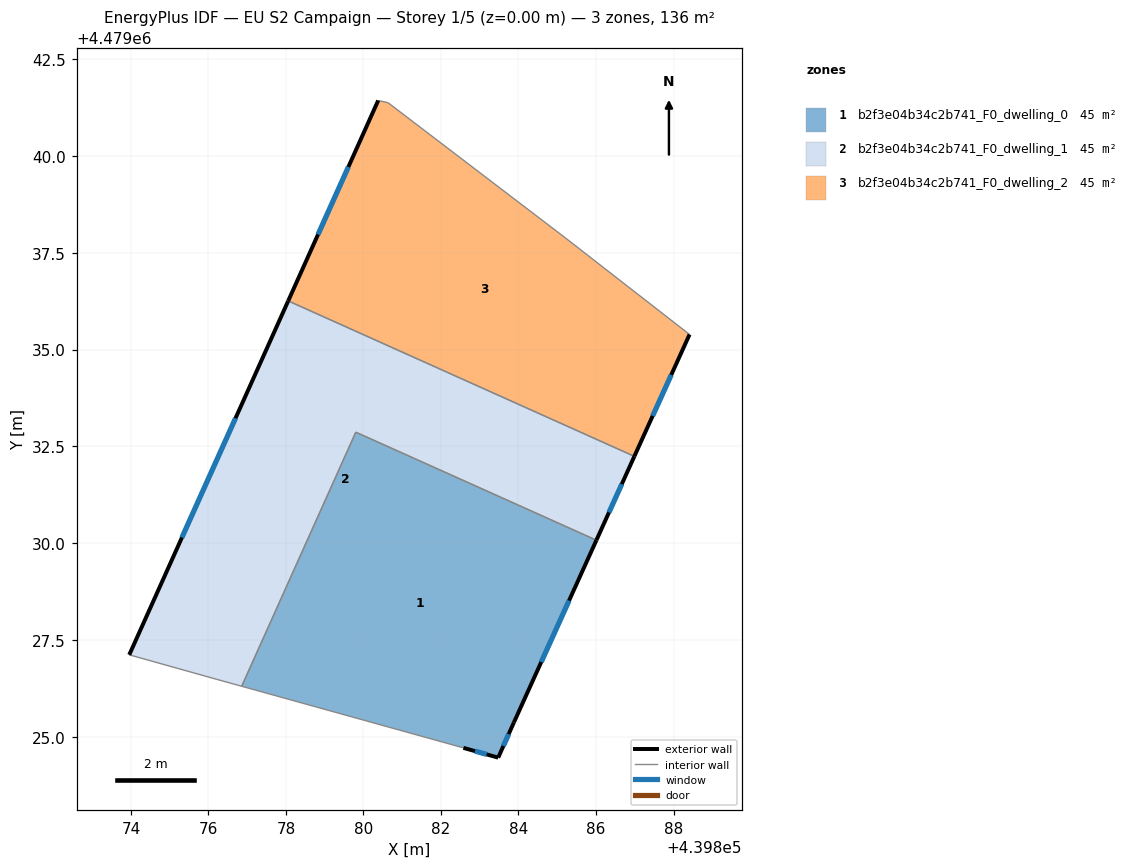
=== STOREY PLAN SPEC (per zone: floor XY polygon, exterior-wall plan segments, windows/doors) ===
zone 1: b2f3e04b34c2b741_F0_dwelling_0  (45.3 m²)
  floor: (439886.01, 4479030.08) (439883.88, 4479025.38) (439883.48, 4479024.47) (439882.58, 4479024.72) (439876.86, 4479026.31) (439879.80, 4479032.87)
  exterior wall: (439882.58, 4479024.72) – (439883.48, 4479024.47)  [0.9 m]
    window: (439882.88, 4479024.64) – (439883.18, 4479024.56)  [0.3 m²]
  exterior wall: (439883.88, 4479025.38) – (439886.01, 4479030.08)  [5.2 m]
    window: (439884.59, 4479026.94) – (439885.30, 4479028.52)  [1.8 m²]
  exterior wall: (439883.48, 4479024.47) – (439883.88, 4479025.38)  [1.0 m]
    window: (439883.61, 4479024.77) – (439883.75, 4479025.08)  [0.3 m²]
  interior walls: 3
zone 2: b2f3e04b34c2b741_F0_dwelling_1  (45.3 m²)
  floor: (439886.99, 4479032.25) (439886.01, 4479030.08) (439879.80, 4479032.87) (439876.86, 4479026.31) (439876.20, 4479026.50) (439873.96, 4479027.12) (439878.06, 4479036.26)
  exterior wall: (439878.06, 4479036.26) – (439873.96, 4479027.12)  [10.0 m]
    window: (439876.70, 4479033.23) – (439875.32, 4479030.15)  [3.4 m²]
  exterior wall: (439886.01, 4479030.08) – (439886.99, 4479032.25)  [2.4 m]
    window: (439886.33, 4479030.80) – (439886.66, 4479031.53)  [0.8 m²]
  interior walls: 5
zone 3: b2f3e04b34c2b741_F0_dwelling_2  (45.3 m²)
  floor: (439885.21, 4479037.88) (439888.41, 4479035.39) (439886.99, 4479032.25) (439878.06, 4479036.26) (439880.38, 4479041.43) (439880.64, 4479041.37)
  exterior wall: (439886.99, 4479032.25) – (439888.41, 4479035.39)  [3.5 m]
    window: (439887.46, 4479033.29) – (439887.94, 4479034.35)  [1.2 m²]
  exterior wall: (439880.38, 4479041.43) – (439878.06, 4479036.26)  [5.7 m]
    window: (439879.61, 4479039.71) – (439878.83, 4479037.97)  [1.9 m²]
  interior walls: 4

=== DERIVED (storey summary) ===
Building: EU S2 Campaign
Storey: 1 of 5  (floor level z = 0.00 m)
Storey gross floor area: 135.9 m²
Zones on this storey: 3
  - b2f3e04b34c2b741_F0_dwelling_0: floor 45.3 m²; exterior wall 7.1 m (21.3 m²); 3 window(s) 2.4 m²; WWR 11.4%
  - b2f3e04b34c2b741_F0_dwelling_1: floor 45.3 m²; exterior wall 12.4 m (37.2 m²); 2 window(s) 4.2 m²; WWR 11.4%
  - b2f3e04b34c2b741_F0_dwelling_2: floor 45.3 m²; exterior wall 9.1 m (27.4 m²); 2 window(s) 3.1 m²; WWR 11.4%
Zone adjacency (shared interzone walls):
  - b2f3e04b34c2b741_F0_dwelling_0 ↔ b2f3e04b34c2b741_F0_dwelling_1
  - b2f3e04b34c2b741_F0_dwelling_1 ↔ b2f3e04b34c2b741_F0_dwelling_2